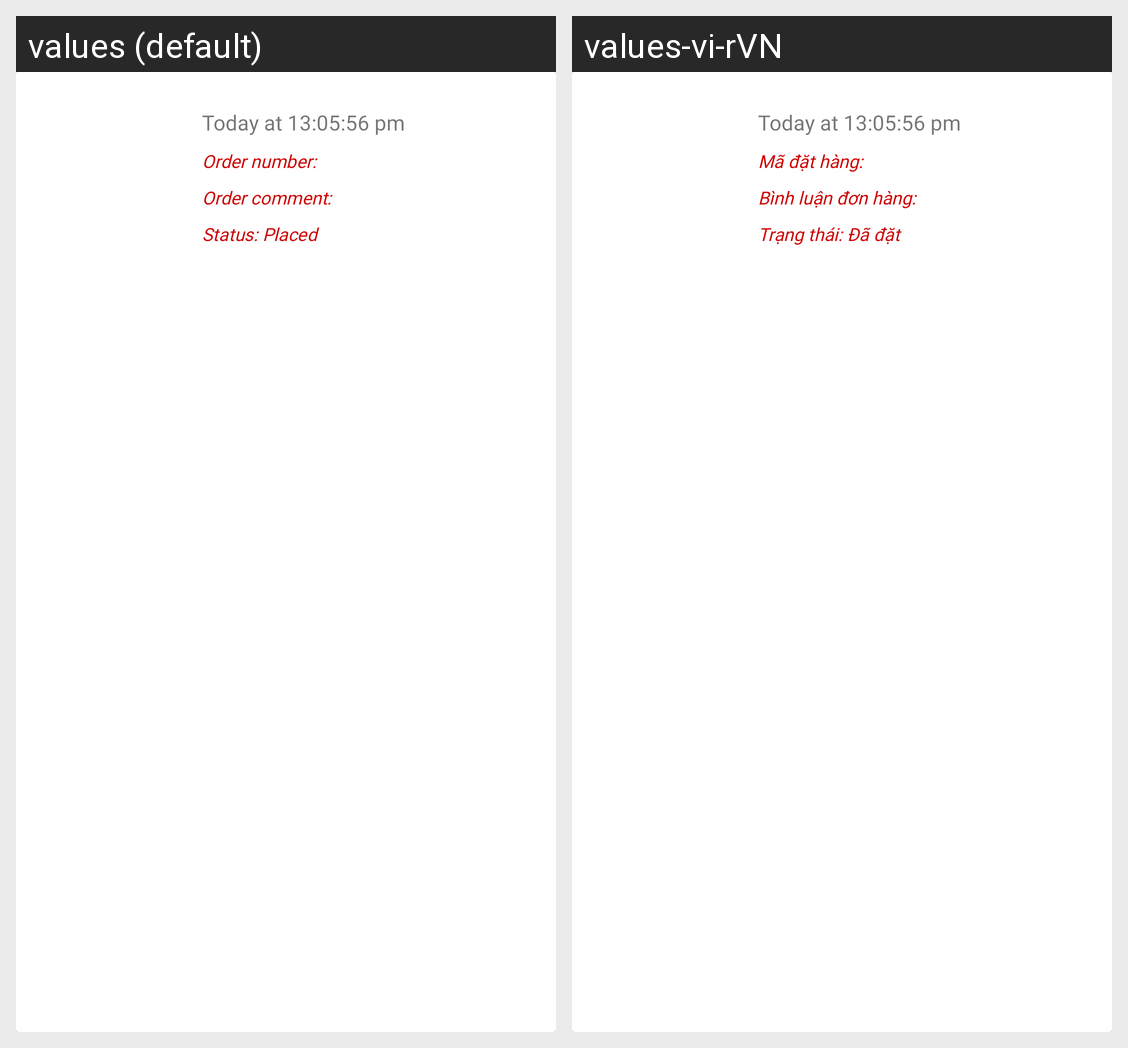

The same Android screen rendered under two of its app's locales, left to right. List the strings drawn on it with the default value and each locale's translation.
Android screen res/layout/layout_order_item.xml rendered under 2 locales, left to right: values (default), values-vi-rVN. Device: Nexus 5 (rendered at 1080×1920; each locale shown at half size, 540×960, under a caption strip naming it); theme AppTheme.
Strings drawn on this screen, with the default value and each locale's value (text and hints the layout hard-codes, and strings that could not be matched under every locale, appear in the picture but are not listed):

OrderNumber
  values: Order number:
  values-vi-rVN: Mã đặt hàng:

OrderComment
  values: Order comment:
  values-vi-rVN: Bình luận đơn hàng:

Status
  values: Status: Placed
  values-vi-rVN: Trạng thái: Đã đặt
